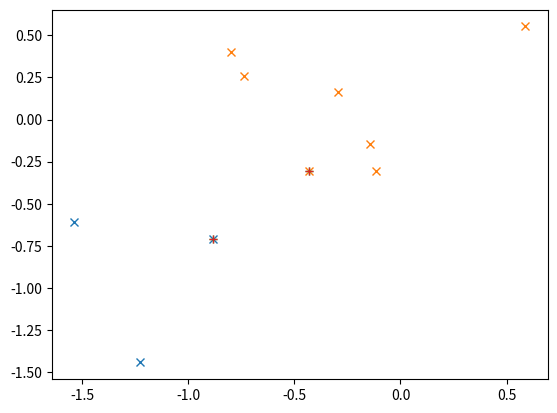

The script that saved this image:

import math
import random 
import matplotlib.pyplot as plt


figure_number=1
def plot_fig (x : list , y: list ,option = '+'):
	#plotting
	global figure_number
	plt.figure(figure_number)
	plt.plot(x,y,option)

def plot_clusters(clusters : list,centers : list):
	for cluster in clusters:
		try :
			A,B	= zip(*cluster)
		except :
			pass
		A,B =list(A),list(B)
		plot_fig(A,B,"x")
	for center in centers:
		A,B	= zip(*centers)
		A,B =list(A),list(B)
		plot_fig(A,B,"+")

def distance (V1 : list, V2 :list ):
	return math.sqrt((V1[0]-V2[0])**2+(V1[1]-V2[1])**2)

def closest_center (point: list , centers : list):
	min = distance (point,centers[0])
	index = 0
	for center in centers:
		if(min >= distance (point,center)) :	
			min = distance (point,center)
			index = centers.index(center)

	return index	

def cluster_forming (points : list , centers : list):
	clusters=[[]for x in range(0,len(centers))]
	for point in points:
		index =closest_center(point,centers) # cluster is empty when it shouldn't
		clusters[index].append(point)
		print(point,centers[index])
	return clusters

def average_of_cluster(points : list ):
	x,y = zip(*points)
	x,y =list(x),list(y)
	return [sum(x)/len(x),sum(y)/len(y)]

M=2
N=10

def main():
	x_0 = [ random.gauss(0,1)for x in range(0,N)]
	x_1 = [ random.gauss(0,1)for x in range(0,N)]
	Points =list(zip(x_0,x_1))
	k = 0 
	centers = []
	while k < M:
		point = Points[random.randint(0,N-1)]
		if point not in centers:
			centers.append(point)
			k +=1
	clusters  = cluster_forming(Points,centers)

	for cluster in clusters:
		print(len(cluster))
	plot_clusters(clusters,centers)
	
	plt.show()
main()